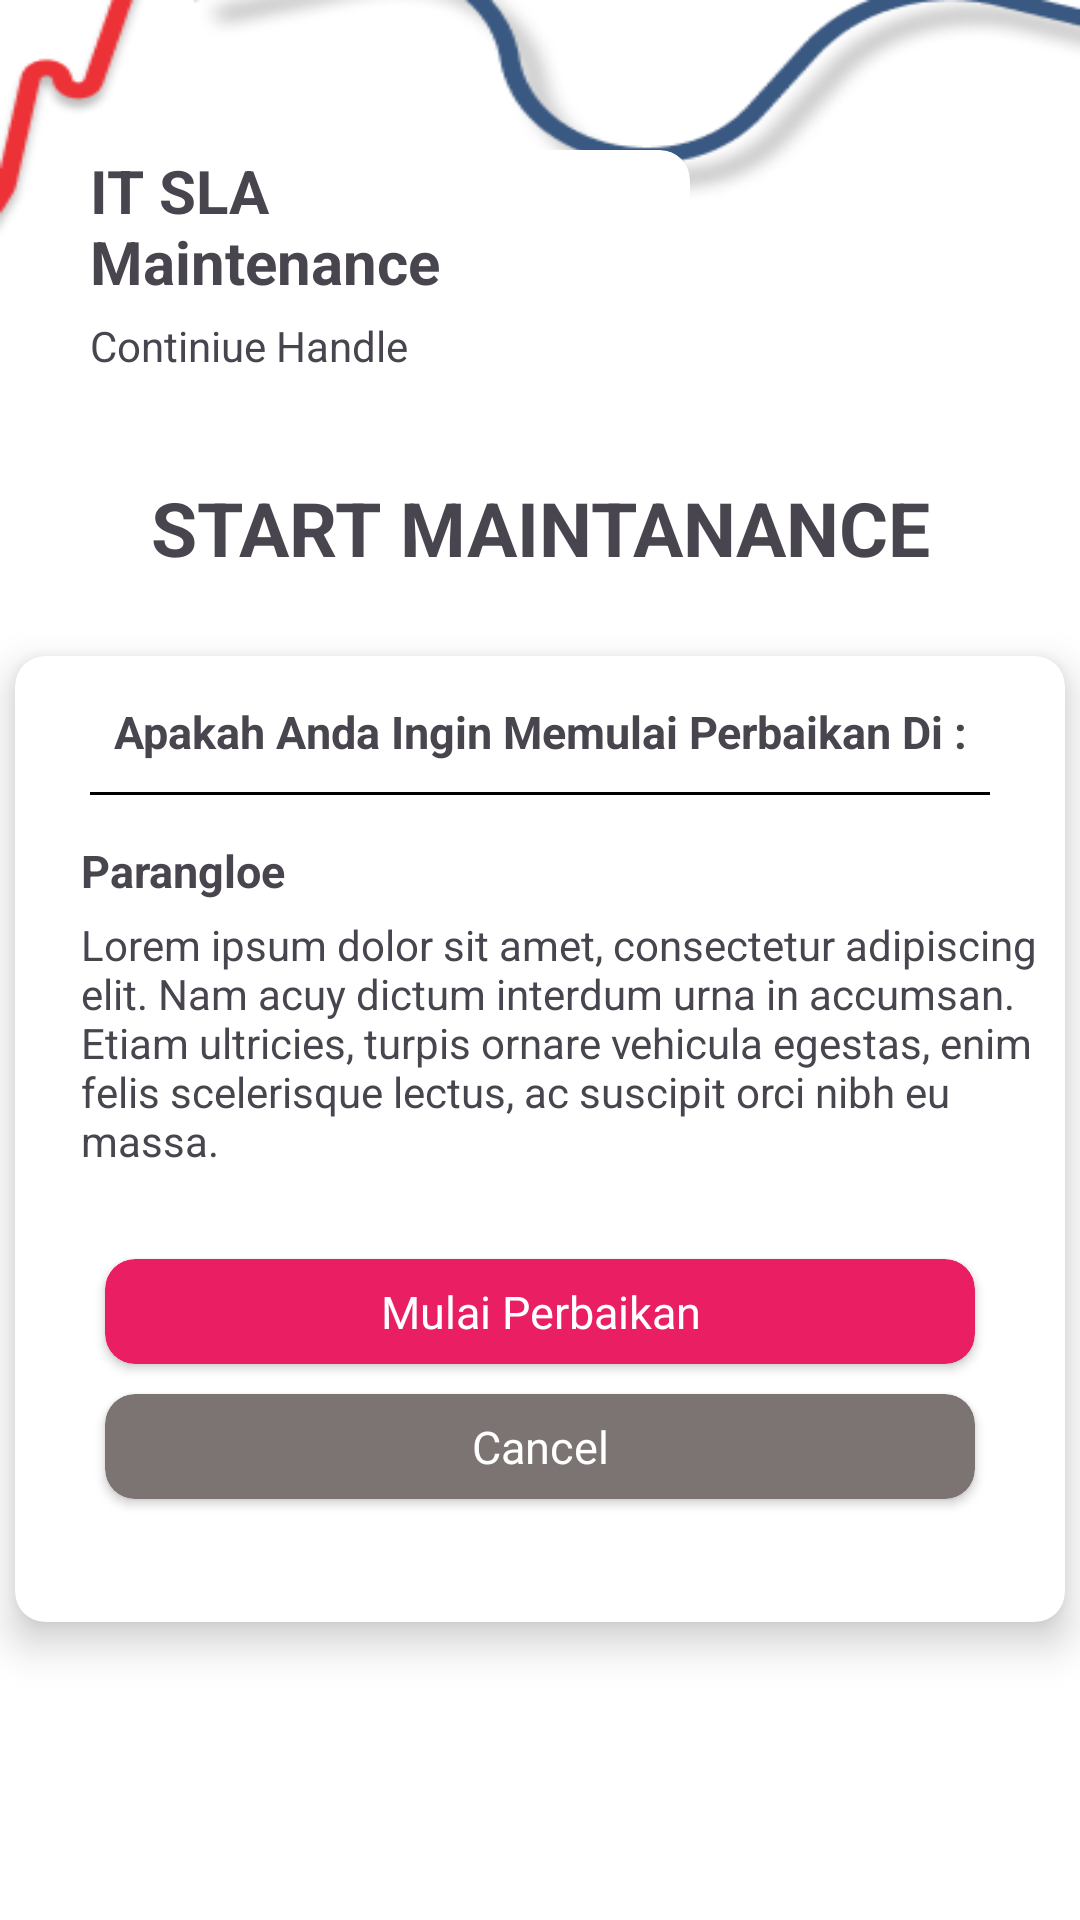

Reconstruct the res/layout file that produces this screen, plus the resources it refers to.
<!-- AndroidManifest.xml: application theme Theme.SLA_Maintenance -->
<!-- res/layout/activity_handle.xml -->
<?xml version="1.0" encoding="utf-8"?>
<androidx.constraintlayout.widget.ConstraintLayout xmlns:android="http://schemas.android.com/apk/res/android"
    xmlns:app="http://schemas.android.com/apk/res-auto"
    android:layout_width="match_parent"
    android:layout_height="match_parent"
    android:background="@drawable/bg">

    <androidx.cardview.widget.CardView
        android:id="@+id/cardJudul"
        android:layout_width="wrap_content"
        android:layout_height="wrap_content"
        android:layout_marginStart="20dp"
        android:layout_marginTop="50dp"
        app:cardCornerRadius="10dp"
        app:cardElevation="0dp"
        app:layout_constraintStart_toStartOf="parent"
        app:layout_constraintTop_toTopOf="parent">

        <LinearLayout
            android:layout_width="match_parent"
            android:layout_height="wrap_content"
            android:orientation="vertical">

            <TextView
                android:layout_width="200sp"
                android:layout_height="wrap_content"
                android:layout_marginStart="10dp"
                android:text="@string/apk"
                android:textSize="20sp"
                android:textStyle="bold" />

            <TextView
                android:layout_width="wrap_content"
                android:layout_height="wrap_content"
                android:layout_marginStart="10dp"
                android:layout_marginTop="5dp"
                android:text="Continiue Handle" />
        </LinearLayout>
    </androidx.cardview.widget.CardView>

    <androidx.cardview.widget.CardView
        android:layout_width="match_parent"
        android:layout_height="wrap_content"
        android:layout_marginBottom="50dp"
        app:cardCornerRadius="30dp"
        app:cardElevation="0dp"
        app:layout_constraintBottom_toBottomOf="parent"
        app:layout_constraintEnd_toEndOf="parent"
        app:layout_constraintStart_toStartOf="parent"
        app:layout_constraintTop_toBottomOf="@+id/cardJudul">

        <androidx.constraintlayout.widget.ConstraintLayout
            android:layout_width="match_parent"
            android:layout_height="match_parent">

            <TextView
                android:id="@+id/txtJudulMaintanance"
                android:layout_width="wrap_content"
                android:layout_height="wrap_content"
                android:layout_marginTop="10dp"
                android:gravity="center"
                android:text="START MAINTANANCE"
                android:textSize="25sp"
                android:textStyle="bold"
                app:layout_constraintBottom_toTopOf="@+id/card1"
                app:layout_constraintEnd_toEndOf="parent"
                app:layout_constraintStart_toStartOf="parent"
                app:layout_constraintTop_toTopOf="parent" />

            <androidx.cardview.widget.CardView
                android:id="@+id/card1"
                android:layout_width="wrap_content"
                android:layout_height="wrap_content"
                android:layout_marginBottom="25dp"
                app:cardBackgroundColor="@color/white"
                app:cardCornerRadius="10dp"
                app:cardElevation="8dp"
                app:layout_constraintBottom_toBottomOf="parent"
                app:layout_constraintEnd_toEndOf="parent"
                app:layout_constraintStart_toStartOf="parent"
                app:layout_constraintTop_toBottomOf="@+id/txtJudulMaintanance">

                <androidx.constraintlayout.widget.ConstraintLayout
                    android:layout_width="350dp"
                    android:layout_height="wrap_content"
                    android:orientation="vertical">

                    <TextView
                        android:id="@+id/t1"
                        android:layout_width="match_parent"
                        android:layout_height="wrap_content"
                        android:layout_marginTop="15dp"
                        android:gravity="center"
                        android:text="Apakah Anda Ingin Memulai Perbaikan Di :"
                        android:textSize="15sp"
                        android:textStyle="bold"
                        app:layout_constraintEnd_toEndOf="parent"
                        app:layout_constraintStart_toStartOf="parent"
                        app:layout_constraintTop_toTopOf="parent" />

                    <View
                        android:id="@+id/garis11"
                        android:layout_width="300dp"
                        android:layout_height="1dp"
                        android:layout_gravity="center"
                        android:layout_marginTop="10dp"
                        android:background="@color/black"
                        app:layout_constraintEnd_toEndOf="parent"
                        app:layout_constraintStart_toStartOf="parent"
                        app:layout_constraintTop_toBottomOf="@+id/t1" />

                    <TextView
                        android:id="@+id/lokasiMaintanance"
                        android:layout_width="wrap_content"
                        android:layout_height="wrap_content"
                        android:layout_marginStart="22dp"
                        android:layout_marginTop="15dp"
                        android:text="Parangloe"
                        android:textSize="15sp"
                        android:textStyle="bold"
                        app:layout_constraintStart_toStartOf="parent"
                        app:layout_constraintTop_toBottomOf="@+id/garis11" />

                    <TextView
                        android:id="@+id/catatanMaintanance"
                        android:layout_width="match_parent"
                        android:layout_height="wrap_content"
                        android:layout_marginStart="22dp"
                        android:layout_marginTop="5dp"
                        android:text="@string/content"
                        app:layout_constraintStart_toStartOf="parent"
                        app:layout_constraintTop_toBottomOf="@+id/lokasiMaintanance" />

                    <androidx.cardview.widget.CardView
                        android:id="@+id/btnPerbaikan"
                        android:layout_width="290dp"
                        android:layout_height="35dp"
                        android:layout_gravity="center"
                        android:layout_marginTop="30dp"
                        android:backgroundTint="@color/red"
                        app:cardCornerRadius="10dp"
                        app:layout_constraintEnd_toEndOf="parent"
                        app:layout_constraintStart_toStartOf="parent"
                        app:layout_constraintTop_toBottomOf="@+id/catatanMaintanance">

                        <TextView
                            android:layout_width="match_parent"
                            android:layout_height="match_parent"
                            android:gravity="center"
                            android:text="Mulai Perbaikan"
                            android:textColor="@color/white"
                            android:textSize="15sp" />
                    </androidx.cardview.widget.CardView>

                    <androidx.cardview.widget.CardView
                        android:id="@+id/btnCancel"
                        android:layout_width="290dp"
                        android:layout_height="35dp"
                        android:layout_gravity="center"
                        android:layout_marginTop="10dp"
                        android:backgroundTint="@color/abu"
                        app:cardCornerRadius="10dp"
                        app:layout_constraintEnd_toEndOf="parent"
                        app:layout_constraintStart_toStartOf="parent"
                        app:layout_constraintTop_toBottomOf="@+id/btnPerbaikan">

                        <TextView
                            android:layout_width="match_parent"
                            android:layout_height="match_parent"
                            android:gravity="center"
                            android:text="Cancel"
                            android:textColor="@color/white"
                            android:textSize="15sp" />
                    </androidx.cardview.widget.CardView>

                    <View
                        android:id="@+id/garis99"
                        android:layout_width="100dp"
                        android:layout_height="1sp"
                        android:layout_marginTop="40dp"
                        android:background="@color/white"
                        app:layout_constraintEnd_toEndOf="parent"
                        app:layout_constraintStart_toStartOf="parent"
                        app:layout_constraintTop_toBottomOf="@+id/btnCancel" />

                </androidx.constraintlayout.widget.ConstraintLayout>

            </androidx.cardview.widget.CardView>


            <View
                android:id="@+id/garis1"
                android:layout_width="100dp"
                android:layout_height="1sp"
                android:layout_marginTop="50dp"
                android:background="@color/white"
                app:layout_constraintStart_toStartOf="parent"
                app:layout_constraintTop_toBottomOf="@id/card1" />
        </androidx.constraintlayout.widget.ConstraintLayout>

    </androidx.cardview.widget.CardView>


</androidx.constraintlayout.widget.ConstraintLayout>
<!-- resources referenced by this layout -->
<resources>
  <color name="abu">#7C7373</color>
  <color name="black">#FF000000</color>
  <color name="red">#E91E63</color>
  <color name="white">#FFFFFFFF</color>
  <!-- drawable bg: png bitmap (drawable, 31054 bytes) -->
  <string name="apk">IT SLA \nMaintenance</string>
  <string name="content">Lorem ipsum dolor sit amet, consectetur adipiscing elit. Nam acuy dictum interdum urna in accumsan. Etiam ultricies, turpis ornare vehicula egestas, enim felis scelerisque lectus, ac suscipit orci nibh eu massa.
    </string>
  <style name="Theme.SLA_Maintenance" parent="Base.Theme.SLA_Maintenance" />
  <style name="Base.Theme.SLA_Maintenance" parent="Theme.Material3.DayNight.NoActionBar">
          
          <item name="colorPrimary">@color/black</item>
          <item name="colorPrimaryVariant">@color/abu</item>
          <item name="colorAccent">@color/abu</item> 
          <item name="colorControlHighlight">@color/abu</item> 
  
      </style>
</resources>
